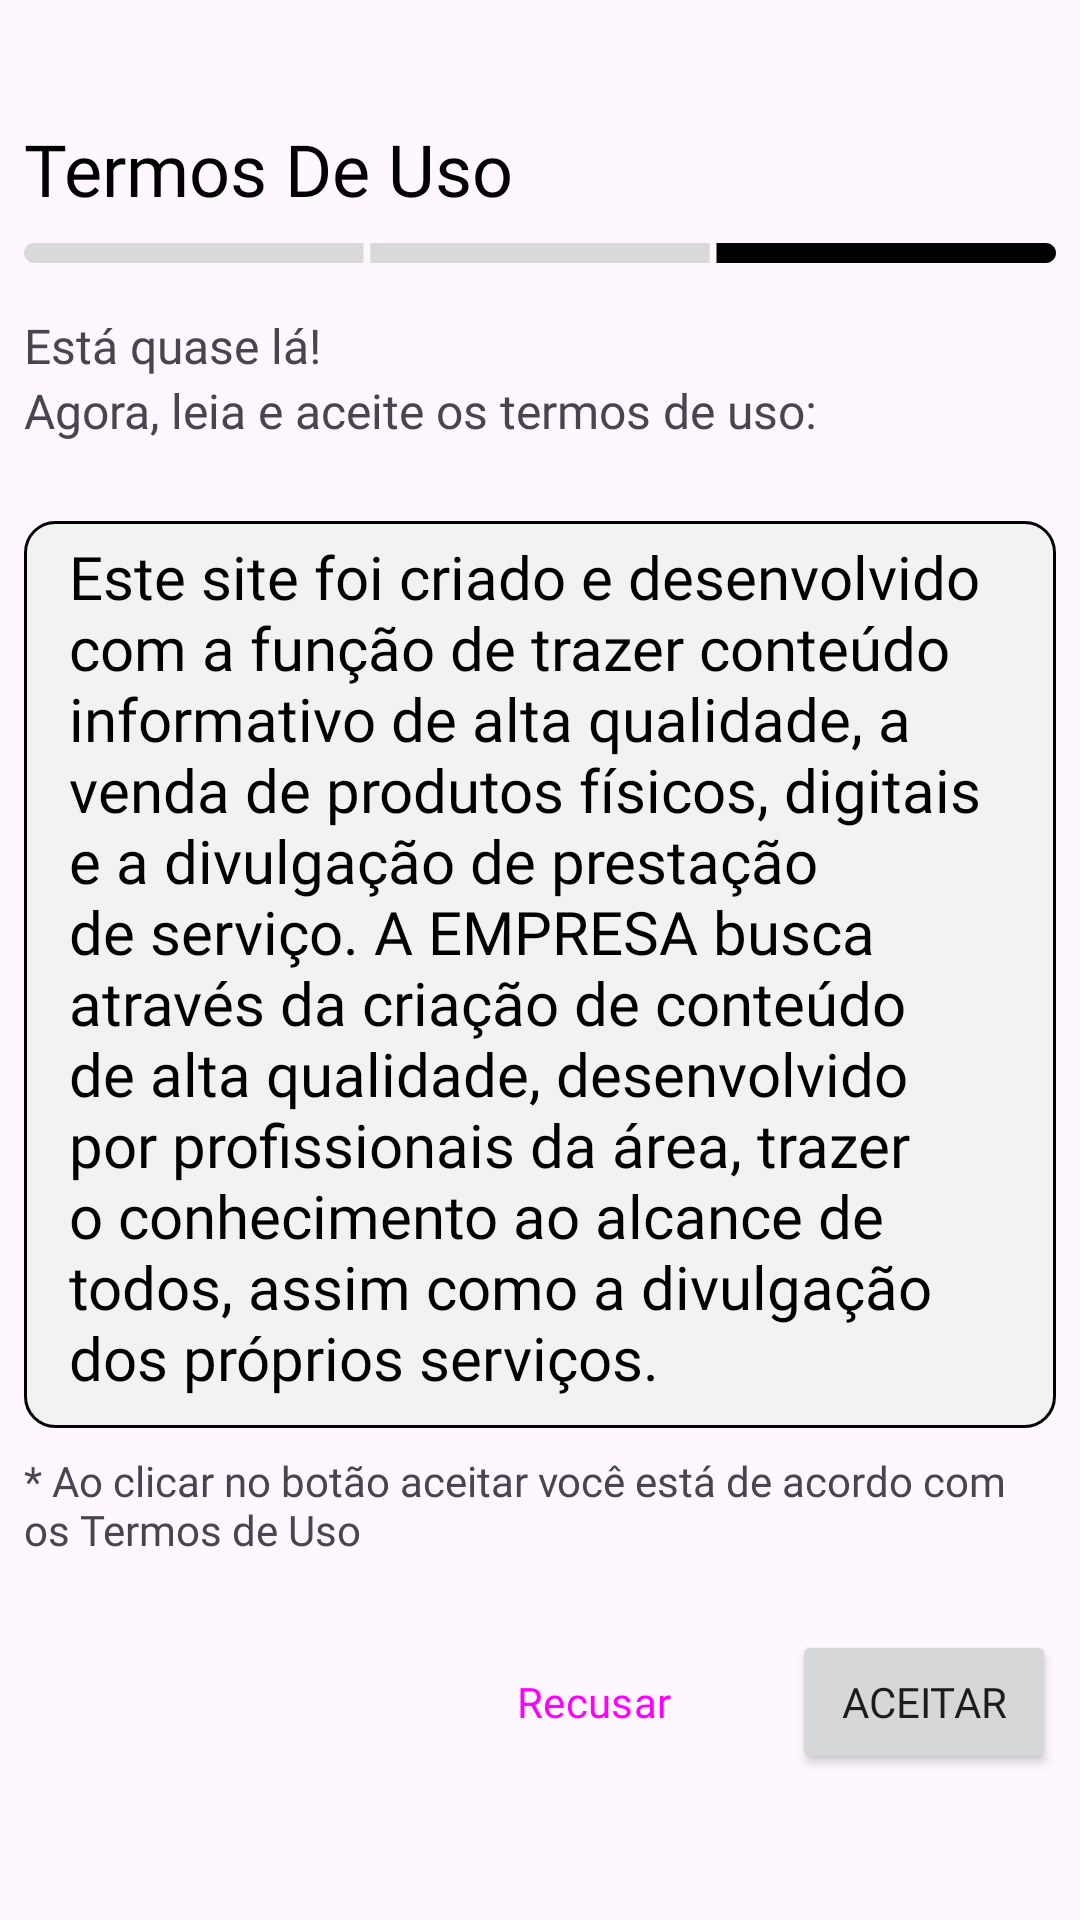

Layout XML and referenced resources for this Android screen:
<!-- AndroidManifest.xml: application theme Theme.DenTeeth -->
<!-- res/layout/activity_termosdeuso.xml -->
<?xml version="1.0" encoding="utf-8"?>
<androidx.constraintlayout.widget.ConstraintLayout xmlns:android="http://schemas.android.com/apk/res/android"
    xmlns:app="http://schemas.android.com/apk/res-auto"
    xmlns:tools="http://schemas.android.com/tools"
    android:layout_width="match_parent"
    android:layout_height="match_parent"
    android:layout_marginHorizontal="16dp"
    android:padding="8dp"
    tools:context=".TermosDeUsoActivity">

    <androidx.appcompat.widget.AppCompatTextView
        android:id="@+id/tvTermosDeUsoTitulo"
        android:layout_width="match_parent"
        android:layout_height="wrap_content"
        android:layout_marginTop="32dp"
        android:fontFamily="@font/pacifico_regular"
        android:text="@string/label_termos_de_uso"
        android:textColor="@color/black"
        android:textSize="24sp"
        app:layout_constraintStart_toStartOf="parent"
        app:layout_constraintTop_toTopOf="parent" />

    <androidx.appcompat.widget.AppCompatImageView
        android:id="@+id/ivProgressBar"
        android:layout_width="match_parent"
        android:layout_height="24dp"
        android:src="@drawable/progress_bar_03"
        app:layout_constraintTop_toBottomOf="@id/tvTermosDeUsoTitulo" />

    <androidx.appcompat.widget.AppCompatTextView
        android:id="@+id/tvSubtitulo1"
        android:layout_width="match_parent"
        android:layout_height="wrap_content"
        android:layout_marginTop="8dp"
        android:fontFamily="@font/inter_regular"
        android:text="@string/label_subtitulo_1"
        android:textSize="16sp"
        app:layout_constraintTop_toBottomOf="@id/ivProgressBar" />

    <androidx.appcompat.widget.AppCompatTextView
        android:id="@+id/tvSubtitulo2"
        android:layout_width="360dp"
        android:layout_height="wrap_content"
        android:fontFamily="@font/inter_regular"
        android:text="@string/label_subtitulo_2"
        android:textSize="16sp"
        app:layout_constraintStart_toStartOf="parent"
        app:layout_constraintTop_toBottomOf="@id/tvSubtitulo1" />

    <androidx.appcompat.widget.AppCompatTextView
        android:id="@+id/tvTermosDeUso"
        android:layout_width="match_parent"
        android:layout_height="wrap_content"
        android:layout_marginTop="26dp"
        android:background="@drawable/borda"
        android:fontFamily="@font/inter_regular"
        android:paddingStart="15dp"
        android:paddingTop="5dp"
        android:paddingEnd="15dp"
        android:paddingBottom="10dp"
        android:text="Este site foi criado e desenvolvido com a função de trazer conteúdo informativo de alta qualidade, a venda de produtos físicos, digitais e a divulgação de prestação de serviço. A EMPRESA busca através da criação de conteúdo de alta qualidade, desenvolvido por profissionais da área, trazer o conhecimento ao alcance de todos, assim como a divulgação dos próprios serviços."
        android:textColor="@color/black"
        android:textSize="20sp"
        app:layout_constraintTop_toBottomOf="@id/tvSubtitulo2" />

    <Button
        android:id="@+id/btnAceitarTermos"
        android:layout_width="wrap_content"
        android:layout_height="wrap_content"
        android:layout_marginStart="15dp"
        android:layout_marginTop="24dp"
        android:fontFamily="@font/inter_regular"
        android:text="@string/label_aceitar"
        app:layout_constraintEnd_toEndOf="@id/tvObs"
        app:layout_constraintTop_toBottomOf="@id/tvObs" />

    <Button
        android:id="@+id/btnRecusarTermos"
        style="@style/Widget.Material3.Button.TonalButton"
        android:layout_width="wrap_content"
        android:layout_height="wrap_content"
        android:layout_marginTop="24dp"
        android:layout_marginRight="16dp"
        android:fontFamily="@font/inter_regular"
        android:text="@string/label_recusar"
        app:layout_constraintEnd_toStartOf="@id/btnAceitarTermos"
        app:layout_constraintTop_toBottomOf="@id/tvObs" />

    <androidx.appcompat.widget.AppCompatTextView
        android:id="@+id/tvObs"
        android:layout_width="match_parent"
        android:layout_height="wrap_content"
        android:layout_marginTop="8dp"
        android:fontFamily="@font/inter_regular"
        android:text="@string/label_obs_termos"
        app:layout_constraintTop_toBottomOf="@id/tvTermosDeUso" />

</androidx.constraintlayout.widget.ConstraintLayout>
<!-- resources referenced by this layout -->
<resources>
  <color name="black">#FF000000</color>
  <!-- drawable borda (drawable) -->
  <?xml version="1.0" encoding="utf-8"?>
  <shape xmlns:android="http://schemas.android.com/apk/res/android"
      android:shape="rectangle" >
  
      
      <solid
          android:color="@color/light_gray" >
      </solid>
  
      
      <stroke
          android:width="1dp"
          android:color="@color/black" >
      </stroke>
  
      
      <corners
          android:radius="10dp"   >
      </corners>
  
  </shape>
  <!-- drawable progress_bar_03 (drawable) -->
  <vector xmlns:android="http://schemas.android.com/apk/res/android"
      android:width="304dp"
      android:height="6dp"
      android:viewportWidth="304"
      android:viewportHeight="6">
    <path
        android:pathData="M0,3C0,1.34 1.34,0 3,0H100V6H3C1.34,6 0,4.66 0,3Z"
        android:fillColor="#D9D9D9"/>
    <path
        android:pathData="M102,0H202V6H102V0Z"
        android:fillColor="#D9D9D9"/>
    <path
        android:pathData="M204,0H301C302.66,0 304,1.34 304,3C304,4.66 302.66,6 301,6H204V0Z"
        android:fillColor="#000000"/>
  </vector>
  <string name="label_aceitar">Aceitar</string>
  <string name="label_obs_termos">* Ao clicar no botão aceitar você está de acordo com os Termos de Uso</string>
  <string name="label_recusar">Recusar</string>
  <string name="label_subtitulo_1">Está quase lá!</string>
  <string name="label_subtitulo_2">Agora, leia e aceite os termos de uso:</string>
  <string name="label_termos_de_uso">Termos De Uso</string>
  <style name="Theme.DenTeeth" parent="Theme.Material3.Light.NoActionBar">
          
          <item name="colorPrimary">@color/blue_main</item>
          <item name="colorPrimaryVariant">@color/baby_blue_300</item>
          <item name="colorOnPrimary">@color/white</item>
          
          <item name="colorSecondary">@color/baby_blue_500</item>
          <item name="colorSecondaryVariant">@color/green</item>
          <item name="colorOnSecondary">@color/black</item>
          
          <item name="android:statusBarColor">?attr/colorPrimaryVariant</item>
          
      </style>
  <color name="light_gray">#FFF2F2F2</color>
  <color name="blue_main">#FF5E7EDF</color>
  <color name="baby_blue_300">#FF78E2FF</color>
  <color name="white">#FFFFFFFF</color>
  <color name="baby_blue_500">#FF57CAEB</color>
  <color name="green">#FF4BEBB5</color>
</resources>
